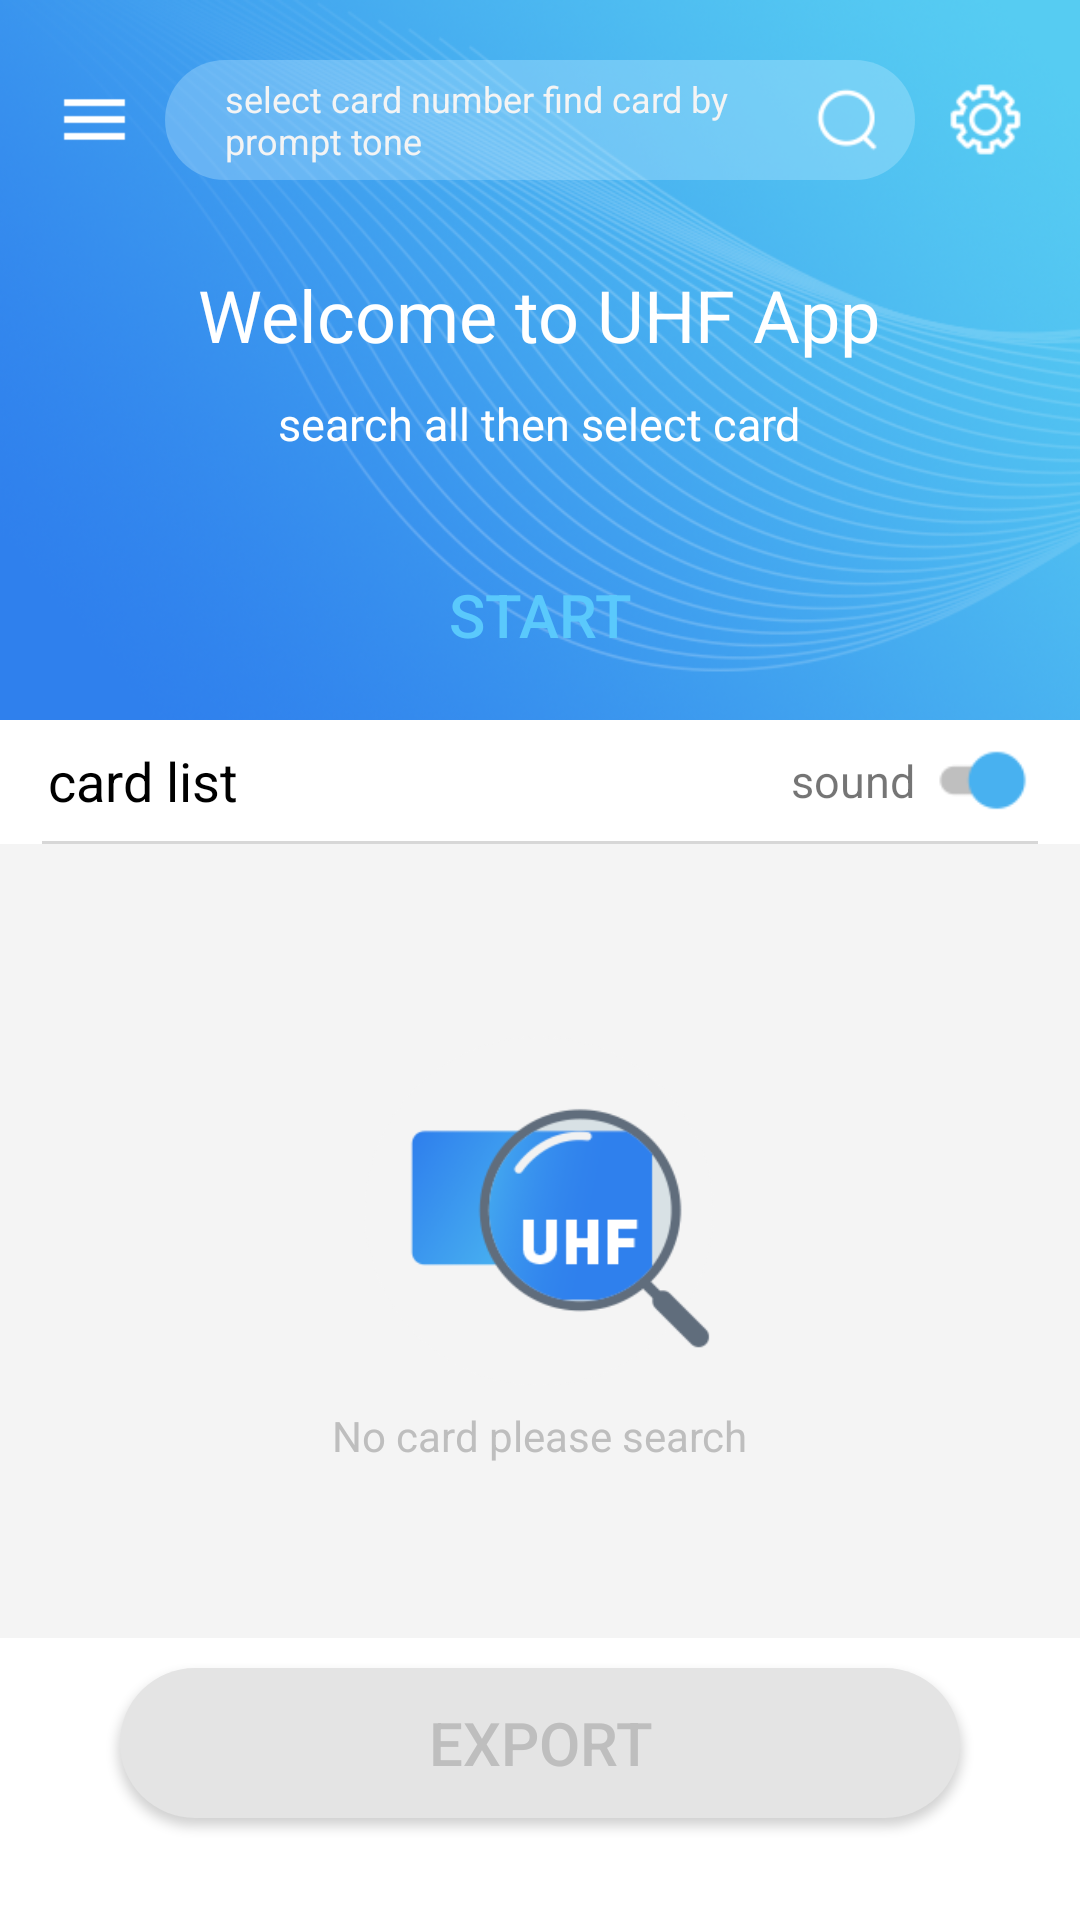

Produce the Android XML layout that renders to this screen, including the resource entries it uses.
<!-- AndroidManifest.xml: application theme AppTheme -->
<!-- res/layout/activity_main.xml -->
<?xml version="1.0" encoding="utf-8"?>
<LinearLayout xmlns:android="http://schemas.android.com/apk/res/android"
    xmlns:tools="http://schemas.android.com/tools"
    android:id="@+id/activity_main"
    android:layout_width="match_parent"
    android:layout_height="match_parent"
    android:background="@color/text_white"
    android:orientation="vertical">

    <LinearLayout
        android:layout_width="match_parent"
        android:layout_height="0dp"
        android:layout_weight="3"
        android:background="@drawable/bg_a"
        android:gravity="center_horizontal"
        android:orientation="vertical"
        android:paddingTop="20dp">

        <include layout="@layout/search_title" />

        <LinearLayout
            android:id="@+id/ll_find_layout"
            android:layout_width="match_parent"
            android:layout_height="0dp"
            android:layout_weight="1"
            android:gravity="center"
            android:orientation="vertical"
            android:paddingBottom="10dp"
            android:visibility="visible">

            <TextView
                android:layout_width="wrap_content"
                android:layout_height="wrap_content"
                android:paddingTop="10dp"
                android:text="@string/main_info2"
                android:textColor="@color/text_white"
                android:textSize="24sp" />

            <TextView
                android:layout_width="wrap_content"
                android:layout_height="wrap_content"
                android:paddingTop="10dp"
                android:text="@string/main_info3"
                android:textColor="@color/text_white"
                android:textSize="15sp" />
        </LinearLayout>

        <LinearLayout
            android:id="@+id/ll_pause_layout"
            android:layout_width="match_parent"
            android:layout_height="0dp"
            android:layout_weight="1"
            android:gravity="center"
            android:orientation="vertical"
            android:paddingBottom="10dp"
            android:visibility="gone">

            <RelativeLayout
                android:id="@+id/rl_pause_layout"
                android:layout_width="wrap_content"
                android:layout_height="match_parent"
                android:orientation="vertical">

                <TextView
                    android:id="@+id/tv_number"
                    android:layout_width="wrap_content"
                    android:layout_height="wrap_content"
                    android:layout_centerVertical="true"
                    android:text="0"
                    android:textColor="@color/text_white"
                    android:textSize="50sp"
                    android:textStyle="bold" />

                <TextView
                    android:layout_width="wrap_content"
                    android:layout_height="wrap_content"
                    android:layout_alignTop="@+id/tv_number"
                    android:layout_marginLeft="14dp"
                    android:layout_toRightOf="@+id/tv_number"
                    android:text="@string/main_rl_info1"
                    android:textColor="@color/text_white"
                    android:textSize="15sp" />

                <TextView
                    android:id="@+id/totalTime"
                    android:layout_width="wrap_content"
                    android:layout_height="wrap_content"
                    android:layout_alignTop="@+id/tv_number"
                    android:layout_marginLeft="14dp"
                    android:layout_marginTop="26dp"
                    android:layout_toRightOf="@+id/tv_number"
                    android:text="@string/main_rl_info2"
                    android:textColor="@color/text_white"
                    android:textSize="14sp" />

                <TextView
                    android:id="@+id/speed_tv"
                    android:layout_width="wrap_content"
                    android:layout_height="wrap_content"
                    android:layout_alignTop="@+id/tv_number"
                    android:layout_marginLeft="14dp"
                    android:layout_marginTop="52dp"
                    android:layout_toRightOf="@+id/tv_number"
                    android:text="@string/main_rl_info3"
                    android:textColor="@color/text_white"
                    android:textSize="14sp" />
            </RelativeLayout>
        </LinearLayout>

        <Button
            android:id="@+id/btn_find"
            android:layout_width="140dp"
            android:layout_height="50dp"
            android:layout_marginBottom="10dp"
            android:background="@drawable/btn_white_gray_select"
            android:text="@string/Start_Search_Btn"
            android:textColor="@color/btn_blue"
            android:textSize="20sp"
            android:visibility="visible" />

    </LinearLayout>

    <LinearLayout
        android:layout_width="match_parent"
        android:layout_height="0dp"
        android:layout_weight="5"
        android:orientation="vertical">

        <RelativeLayout
            android:layout_width="match_parent"
            android:layout_height="wrap_content">

            <LinearLayout
                android:layout_width="wrap_content"
                android:layout_height="wrap_content"
                android:layout_centerVertical="true"
                android:orientation="vertical"
                android:paddingLeft="16dp"
                android:paddingTop="8dp"
                android:paddingBottom="8dp">

                <TextView
                    android:layout_width="wrap_content"
                    android:layout_height="wrap_content"
                    android:text="@string/card_list"
                    android:textColor="@color/commom_text_color"
                    android:textSize="18sp" />

                <TextView
                    android:id="@+id/tv_list_msg"
                    android:layout_width="wrap_content"
                    android:layout_height="wrap_content"
                    android:text="@string/card_list_info"
                    android:textColor="@color/btn_blue"
                    android:textSize="15sp"
                    android:visibility="gone" />
            </LinearLayout>


            <TextView
                android:layout_width="wrap_content"
                android:layout_height="wrap_content"
                android:layout_centerVertical="true"
                android:layout_marginEnd="0dp"
                android:layout_marginRight="0dp"
                android:layout_toStartOf="@+id/t_btn_sound"
                android:layout_toLeftOf="@+id/t_btn_sound"
                android:text="@string/voice"
                android:textSize="15sp" />

            <ToggleButton
                android:id="@+id/t_btn_sound"
                style="@style/MyToggleBtn"
                android:layout_width="50dp"
                android:layout_height="40dp"
                android:layout_alignParentEnd="true"
                android:layout_alignParentRight="true"
                android:layout_centerVertical="true"
                android:layout_marginEnd="5dp"
                android:layout_marginRight="5dp"
                android:background="@color/transparent"
                android:checked="true"
                android:scaleX="0.7"
                android:scaleY="0.7"
                android:textOff=""
                android:textOn="" />

        </RelativeLayout>

        <View
            android:layout_width="match_parent"
            android:layout_height="1dp"
            android:layout_marginLeft="14dp"
            android:layout_marginRight="14dp"
            android:background="#d7d7d7" />

        <ListView
            android:id="@+id/lv_card"
            android:layout_width="match_parent"
            android:layout_height="0dp"
            android:layout_weight="1"
            android:background="@color/text_white2"
            android:paddingLeft="14dp"
            android:paddingRight="14dp"
            android:visibility="gone" />


        <LinearLayout
            android:id="@+id/ll_list_bg"
            android:layout_width="match_parent"
            android:layout_height="match_parent"
            android:layout_weight="1"
            android:background="@color/text_white2"
            android:gravity="center"
            android:orientation="vertical"
            android:visibility="visible">

            <ImageView
                android:layout_width="130dp"
                android:layout_height="130dp"
                android:background="@drawable/empy_state" />

            <TextView
                android:layout_width="wrap_content"
                android:layout_height="wrap_content"
                android:text="@string/main_info4"
                android:textColor="@color/text_gray"
                android:textSize="14sp" />

        </LinearLayout>

        <LinearLayout
            android:layout_width="match_parent"
            android:layout_height="wrap_content"
            android:background="@color/text_white"
            android:gravity="center"
            android:orientation="vertical">

            <Button
                android:id="@+id/btn_export"
                android:layout_width="280dp"
                android:layout_height="50dp"
                android:layout_marginTop="10dp"
                android:background="@drawable/btn_gray_shape"
                android:text="@string/btn_export"
                android:textColor="@color/text_gray"
                android:textSize="20sp" />

            <TextView
                android:id="@+id/tv_version_model"
                android:layout_width="match_parent"
                android:layout_height="wrap_content"
                android:layout_marginTop="10dp"
                android:layout_marginBottom="5dp"
                android:gravity="center"
                android:textColor="@color/text_card_gray"
                android:textSize="14sp" />
        </LinearLayout>


    </LinearLayout>

</LinearLayout>
<!-- res/layout/search_title.xml (included above) -->
<?xml version="1.0" encoding="utf-8"?>
<RelativeLayout xmlns:android="http://schemas.android.com/apk/res/android"
    android:id="@+id/search_title"
    android:layout_width="match_parent"
    android:layout_height="wrap_content">

    <ImageView
        android:id="@+id/iv_menu"
        android:layout_width="35dp"
        android:layout_height="35dp"
        android:layout_alignParentStart="true"
        android:layout_centerVertical="true"
        android:layout_marginStart="14dp"
        android:background="@drawable/bg_image_gray_select"
        android:padding="4dp"
        android:src="@drawable/icons_menu" />

    <LinearLayout
        android:layout_width="250dp"
        android:layout_height="40dp"
        android:layout_alignParentTop="true"
        android:layout_centerHorizontal="true"
        android:background="@drawable/search_shape"
        android:orientation="horizontal">

        <TextView
            android:id="@+id/et_search"
            android:layout_width="0dp"
            android:layout_height="match_parent"
            android:layout_marginStart="10dp"
            android:layout_marginLeft="10dp"
            android:layout_weight="4"
            android:background="@null"
            android:gravity="center_vertical"
            android:hint="@string/main_info1"
            android:textColor="@color/text_white"
            android:textColorHint="@color/text_white2"
            android:textSize="12sp" />

        <Button
            android:id="@+id/bt_search"
            android:layout_width="25dp"
            android:layout_height="25dp"
            android:layout_gravity="right|center_vertical"
            android:layout_margin="10dp"
            android:background="@drawable/search_ico" />
    </LinearLayout>

    <ImageView
        android:id="@+id/iv_set"
        android:layout_width="35dp"
        android:layout_height="35dp"
        android:layout_alignParentEnd="true"
        android:layout_alignParentRight="true"
        android:layout_centerVertical="true"
        android:layout_marginEnd="14dp"
        android:layout_marginRight="14dp"
        android:background="@drawable/bg_image_gray_select"
        android:padding="4dp"
        android:src="@drawable/set_ico" />

</RelativeLayout>
<!-- resources referenced by this layout -->
<resources>
  <color name="btn_blue">#5ac9fc</color>
  <color name="commom_text_color">#000000</color>
  <color name="text_card_gray">#9b9b9b</color>
  <color name="text_gray">#bebebe</color>
  <color name="text_white">#FFFFFF</color>
  <color name="text_white2">#f4f4f4</color>
  <color name="transparent">#00000000</color>
  <!-- drawable bg_a: png bitmap (drawable, 245025 bytes) -->
  <!-- drawable bg_image_gray_select (drawable) -->
  <?xml version="1.0" encoding="utf-8"?>
  <selector xmlns:android="http://schemas.android.com/apk/res/android">
  
      <item android:drawable="@color/transparent" android:state_pressed="false" />
      <item android:drawable="@drawable/bg_image_radius_shape" android:state_pressed="true" />
  </selector>
  <!-- drawable btn_gray_shape (drawable) -->
  <?xml version="1.0" encoding="utf-8"?>
  <shape xmlns:android="http://schemas.android.com/apk/res/android">
  
      <corners android:radius="50dp"/>
      <solid android:color="@color/btn_gray"/>
  
  </shape>
  <!-- drawable empy_state: png bitmap (drawable, 12946 bytes) -->
  <!-- drawable icons_menu: png bitmap (drawable, 253 bytes) -->
  <!-- drawable search_ico: png bitmap (drawable, 1690 bytes) -->
  <!-- drawable search_shape (drawable) -->
  <?xml version="1.0" encoding="utf-8"?>
  <shape xmlns:android="http://schemas.android.com/apk/res/android">
      <solid android:color="@color/tran_blue" />
      <corners android:radius="40dp" />
      <padding android:left="10dp"/>
  </shape>
  <!-- drawable set_ico: png bitmap (drawable, 1864 bytes) -->
  <string name="Start_Search_Btn">Start</string>
  <string name="btn_export">Export</string>
  <string name="card_list">card list</string>
  <string name="card_list_info">select one for operation</string>
  <string name="main_info1">select card number find card by prompt tone</string>
  <string name="main_info2">Welcome to UHF App</string>
  <string name="main_info3">search all then select card</string>
  <string name="main_info4">No card please search</string>
  <string name="main_rl_info1">/searched</string>
  <string name="main_rl_info2">time 0.000s</string>
  <string name="main_rl_info3">0 times/s</string>
  <string name="voice">sound </string>
  <style name="MyToggleBtn" parent="@android:style/Widget.CompoundButton">
          <item name="android:button">@drawable/toggle_btn</item>
      </style>
  <style name="AppTheme" parent="Theme.AppCompat.Light.DarkActionBar">
          
          <item name="colorPrimary">@color/colorPrimary</item>
          <item name="colorPrimaryDark">@color/colorPrimaryDark</item>
          <item name="colorAccent">@color/colorAccent</item>
      </style>
  <!-- drawable bg_image_radius_shape (drawable) -->
  <?xml version="1.0" encoding="utf-8"?>
  <shape xmlns:android="http://schemas.android.com/apk/res/android">
  
      <corners android:radius="50dp"/>
      <solid android:color="@color/tran_gray"/>
  
  </shape>
  <color name="btn_gray">#e4e4e4</color>
  <color name="tran_blue">#50c5edfd</color>
  <!-- drawable toggle_btn (drawable) -->
  <?xml version="1.0" encoding="utf-8"?>
  <selector xmlns:android="http://schemas.android.com/apk/res/android">
      <item android:drawable="@drawable/icon_syg" android:state_checked="false" />
      <item android:drawable="@drawable/icon_syk" android:state_checked="true" />
  </selector>
  <color name="colorPrimary">#3F51B5</color>
  <color name="colorPrimaryDark">#303F9F</color>
  <color name="colorAccent">#FF4081</color>
  <color name="tran_gray">#50808080</color>
  <!-- drawable icon_syg: png bitmap (drawable, 1519 bytes) -->
  <!-- drawable icon_syk: png bitmap (drawable, 1552 bytes) -->
</resources>
